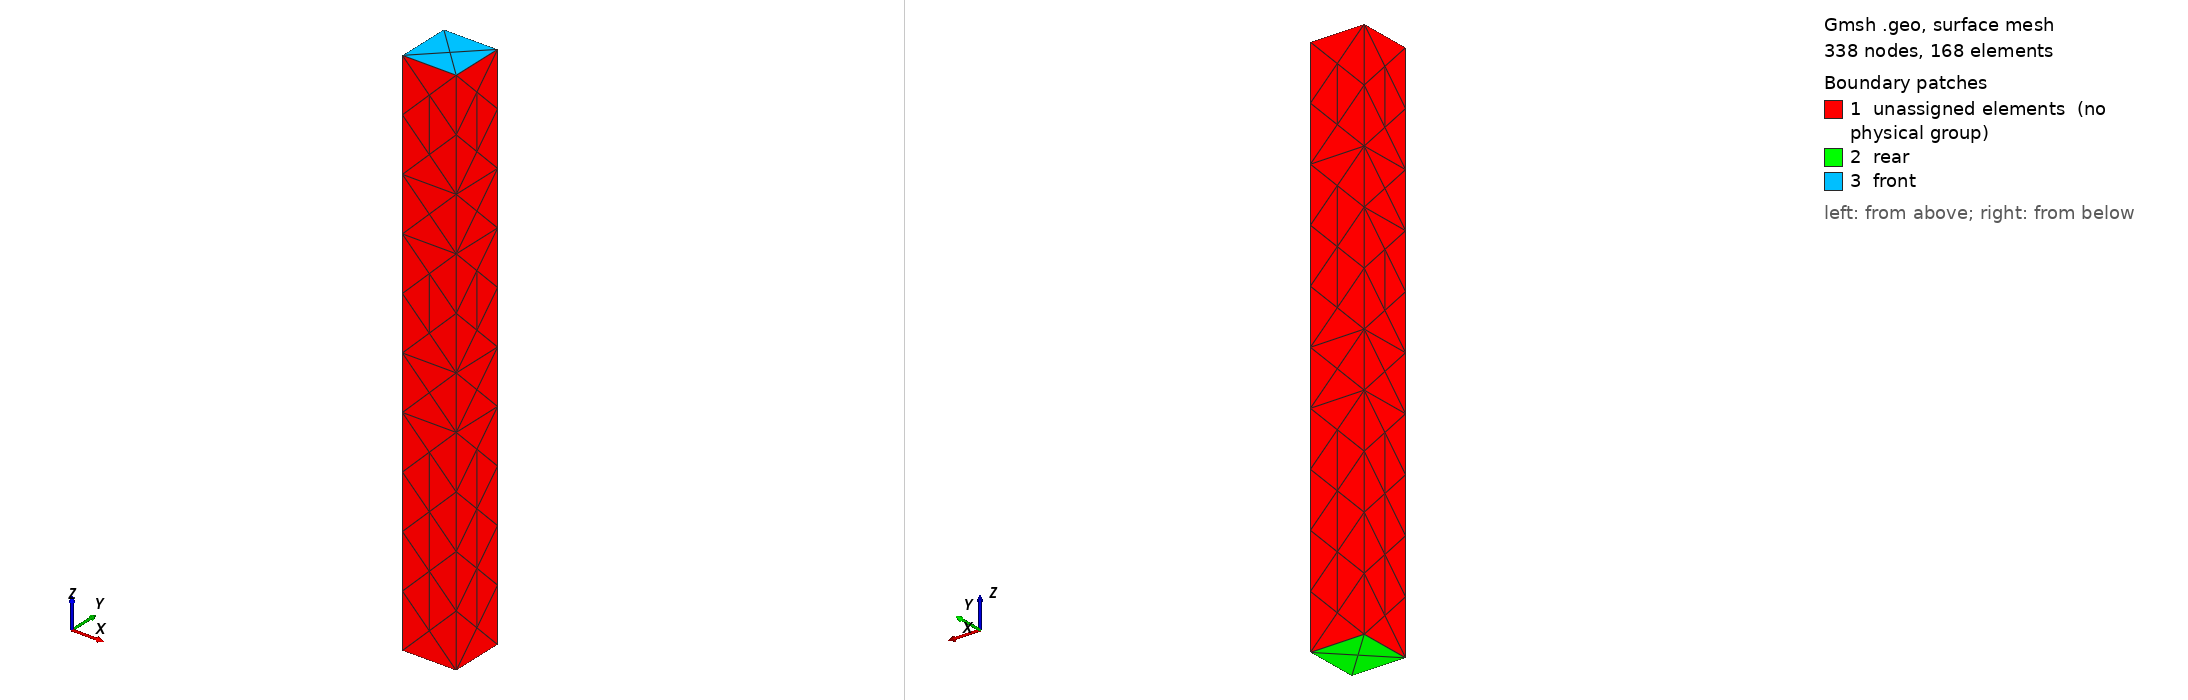

Gmsh geometry script, surface-meshed: 338 nodes, 168 surface elements. Boundary patches (legend numbers): 1 unassigned elements (no physical group), 2 rear, 3 front. Left view from above one corner, right view from below the opposite corner. Legend entries are the model's physical surfaces; 'unassigned elements' are surfaces in no physical group. The drawing asked Gmsh for element sizes between 1% and 20% of the model's largest extent; the script's own settings can give other sizes.

=== long-bar-unstruct.geo (drawn) ===
SetFactory("OpenCASCADE");

a = 2;
n = 4;
Box(1) = {0,0,0, a,a,10*a};

Physical Volume("bulk") = {1};
Physical Surface("rear") = {5};
Physical Surface("front") = {6};

Mesh.MeshSizeMax = a/n;
Mesh.ElementOrder = 2;
Mesh.SecondOrderLinear = 1;
